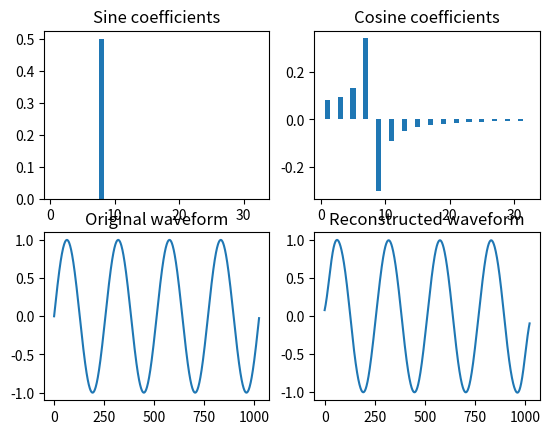

This figure's Python source:
#!/usr/bin/python3

import numpy as np
import matplotlib.pyplot as plt

COEFFICIENT_CNT = 32

sine_coefficients = np.array([])
cosine_coefficients = np.array([])

samples = np.sin(2*np.pi*np.arange(0, 1024) / 256)

sample_cnt = len(samples)
interval = np.arange(sample_cnt)

avg = np.sum(samples) / sample_cnt
reconstructed = np.full((sample_cnt,), avg)

for n in range(1, COEFFICIENT_CNT + 1):
    sinewave = np.sin(n * np.pi * interval / sample_cnt)
    coswave = np.cos(n * np.pi * interval / sample_cnt)

    sine_coefficients = np.append(sine_coefficients, np.sum(samples * sinewave) / sample_cnt)
    cosine_coefficients = np.append(cosine_coefficients, np.sum(samples * coswave) / sample_cnt)

    reconstructed = reconstructed + (sinewave*sine_coefficients[n-1]) + (coswave*cosine_coefficients[n-1])

fig, axes = plt.subplots(2, 2)
axes[0, 0].set_title("Sine coefficients")
axes[0, 0].bar(range(1, COEFFICIENT_CNT+1), sine_coefficients)
axes[0, 1].set_title("Cosine coefficients")
axes[0, 1].bar(range(1, COEFFICIENT_CNT+1), cosine_coefficients)
axes[1, 0].set_title("Original waveform")
axes[1, 0].plot(interval, samples)
axes[1, 1].set_title("Reconstructed waveform")
axes[1, 1].plot(interval, reconstructed)
plt.show()
